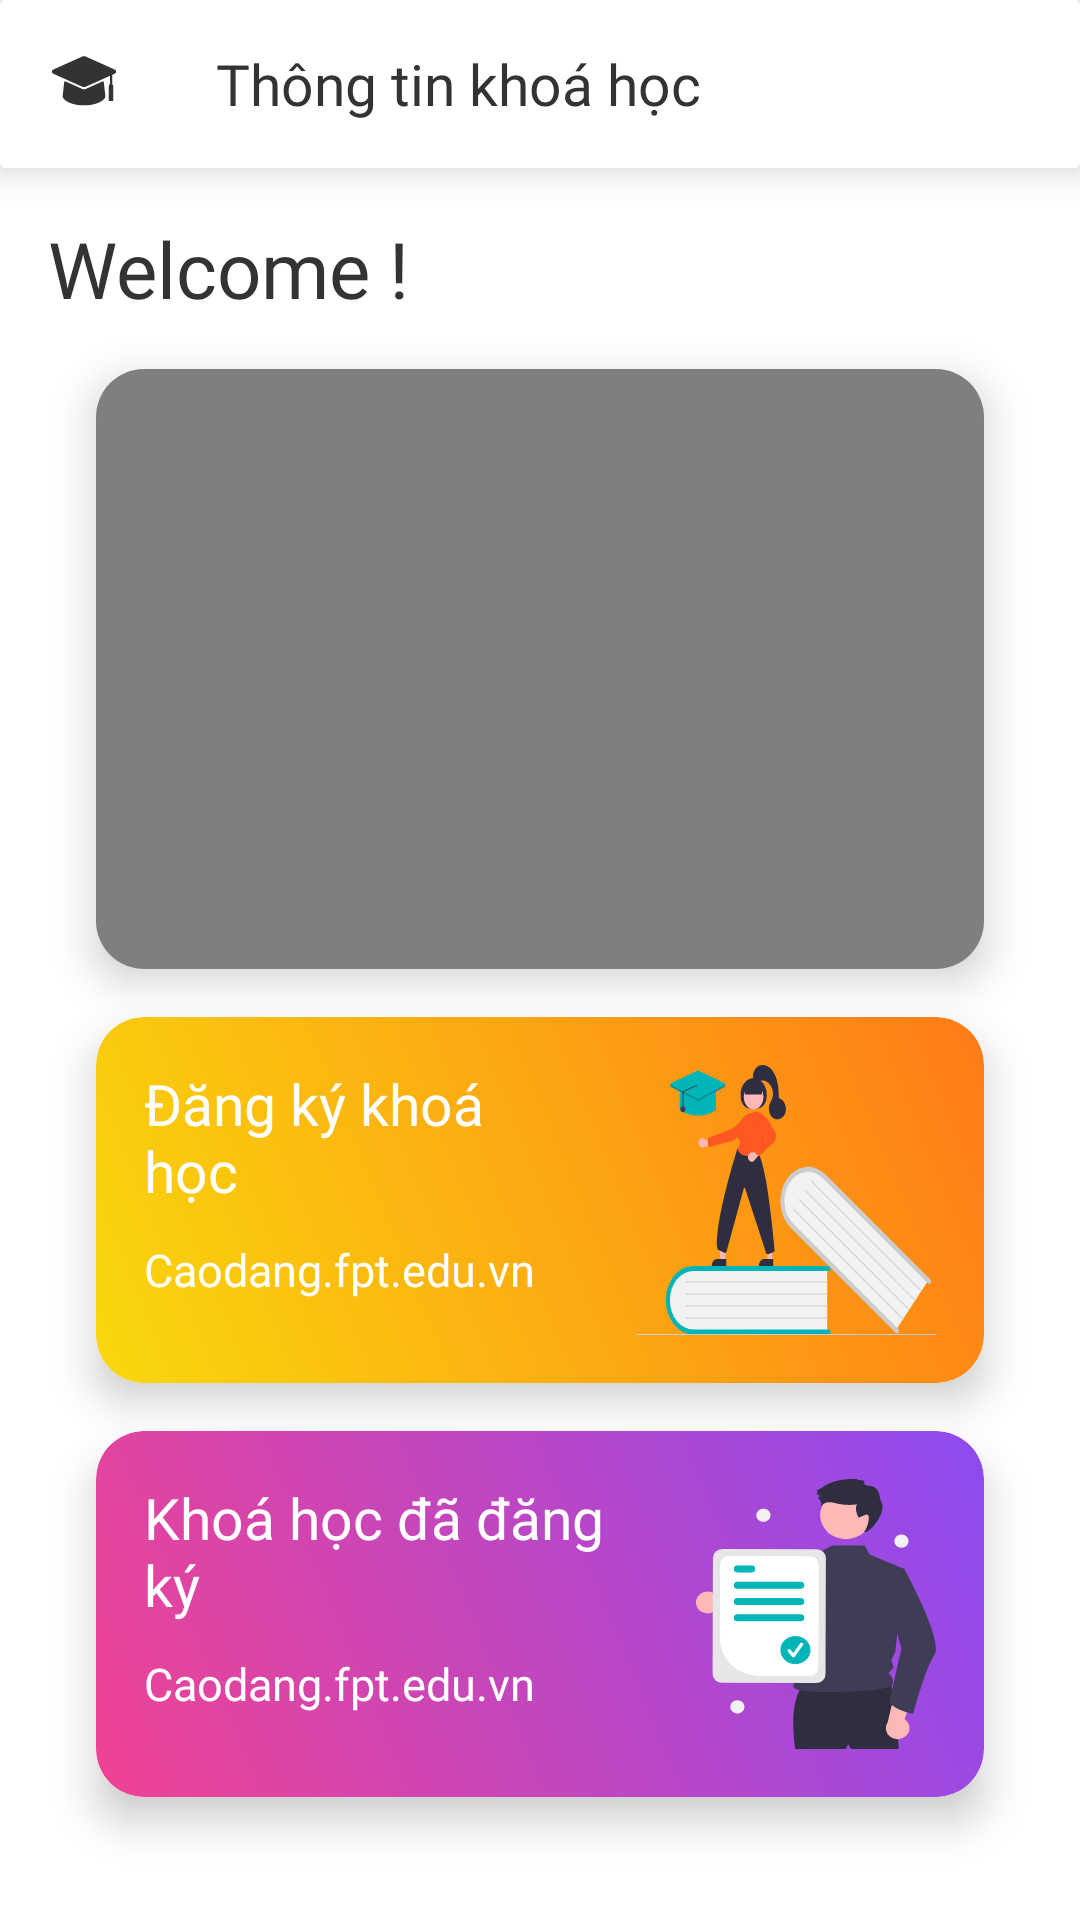

Write the Android layout XML for this screen, with the resource values it uses.
<!-- AndroidManifest.xml: application theme Theme.SchoolProject -->
<!-- res/layout/fragment_khoa_hoc.xml -->
<?xml version="1.0" encoding="utf-8"?>
<androidx.constraintlayout.widget.ConstraintLayout xmlns:android="http://schemas.android.com/apk/res/android"
    xmlns:app="http://schemas.android.com/apk/res-auto"
    xmlns:tools="http://schemas.android.com/tools"
    android:layout_width="match_parent"
    android:layout_height="match_parent"
    android:background="@color/white"
    tools:context=".ui.khoahoc.KhoaHocFragment">

    <androidx.cardview.widget.CardView
        android:id="@+id/cardView"
        android:layout_width="0dp"
        android:layout_height="wrap_content"
        app:cardElevation="8dp"
        app:layout_constraintEnd_toEndOf="parent"
        app:layout_constraintStart_toStartOf="parent"
        app:layout_constraintTop_toTopOf="parent">

        <androidx.appcompat.widget.Toolbar
            android:id="@+id/tbKhoaHoc"
            android:layout_width="match_parent"
            android:layout_height="wrap_content"
            android:background="?attr/colorPrimary"
            android:backgroundTint="@color/white"
            android:minHeight="?attr/actionBarSize"
            android:theme="?attr/actionBarTheme"
            app:navigationIcon="@drawable/ic_khoahoc_24"
            app:title="Thông tin khoá học"
            app:titleTextAppearance="@style/fontFamilyToolbar"
            app:titleTextColor="@color/colorText"
            tools:layout_editor_absoluteX="5dp"
            tools:layout_editor_absoluteY="40dp" />
    </androidx.cardview.widget.CardView>

    <TextView
        android:id="@+id/textView2"
        android:layout_width="wrap_content"
        android:layout_height="wrap_content"
        android:layout_marginStart="16dp"
        android:layout_marginTop="16dp"
        android:fontFamily="@font/inter_bold"
        android:text="Welcome !"
        android:textColor="@color/colorText"
        android:textSize="26sp"
        app:layout_constraintStart_toStartOf="parent"
        app:layout_constraintTop_toBottomOf="@+id/cardView"
        tools:ignore="HardcodedText" />

    <androidx.cardview.widget.CardView
        android:id="@+id/cardDangKy"
        android:layout_width="match_parent"
        android:layout_height="wrap_content"
        android:layout_marginStart="32dp"
        android:layout_marginTop="16dp"
        android:layout_marginEnd="32dp"
        app:cardCornerRadius="16dp"
        app:cardElevation="8dp"
        app:layout_constraintEnd_toEndOf="parent"
        app:layout_constraintStart_toStartOf="parent"
        app:layout_constraintTop_toBottomOf="@+id/cardView2">

        <RelativeLayout
            android:layout_width="match_parent"
            android:layout_height="match_parent"
            android:background="@drawable/bgr_grd_dangg_ky_khoa_hoc"
            android:orientation="horizontal"
            android:padding="16dp">

            <LinearLayout
                android:id="@+id/layoutlinear"
                android:layout_width="wrap_content"
                android:layout_height="wrap_content"
                android:layout_alignParentStart="true"
                android:layout_alignParentTop="true"
                android:layout_toStartOf="@id/imageView2"
                android:orientation="vertical"
                tools:ignore="RelativeOverlap,UselessParent">

                <TextView
                    android:id="@+id/tvKhoaHoc"
                    android:layout_width="wrap_content"
                    android:layout_height="wrap_content"
                    android:fontFamily="@font/inter_bold"
                    android:text="@string/dang_ky_khoa_hoc"
                    android:textColor="@color/white"
                    android:textSize="19sp" />

                <TextView
                    android:id="@+id/tvNote"
                    android:layout_width="wrap_content"
                    android:layout_height="wrap_content"
                    android:layout_marginTop="10dp"
                    android:fontFamily="@font/inter_regular"
                    android:text="@string/fpt_polytechnic"
                    android:textColor="@color/white"
                    android:textSize="15sp" />
            </LinearLayout>

            <ImageView
                android:id="@+id/imageView2"
                android:layout_width="wrap_content"
                android:layout_height="wrap_content"
                android:layout_alignTop="@id/layoutlinear"
                android:layout_alignParentEnd="true"
                android:layout_marginStart="16dp"
                android:src="@drawable/ic_dang_ky"
                tools:ignore="ContentDescription" />
        </RelativeLayout>
    </androidx.cardview.widget.CardView>

    <androidx.cardview.widget.CardView
        android:id="@+id/cardDaDangKy"
        android:layout_width="match_parent"
        android:layout_height="wrap_content"
        android:layout_marginStart="32dp"
        android:layout_marginTop="16dp"
        android:layout_marginEnd="32dp"
        app:cardCornerRadius="16dp"
        app:cardElevation="8dp"
        app:layout_constraintEnd_toEndOf="parent"
        app:layout_constraintStart_toStartOf="parent"
        app:layout_constraintTop_toBottomOf="@+id/cardDangKy">

        <RelativeLayout
            android:layout_width="match_parent"
            android:layout_height="match_parent"
            android:background="@drawable/bgr_grd_da_dky"
            android:orientation="horizontal"
            android:padding="16dp">

            <LinearLayout
                android:id="@+id/layoutlinear1"
                android:layout_width="wrap_content"
                android:layout_height="wrap_content"
                android:layout_alignParentStart="true"
                android:layout_alignParentTop="true"
                android:layout_toStartOf="@id/imageView3"
                android:orientation="vertical"
                tools:ignore="RelativeOverlap,UselessParent">

                <TextView
                    android:id="@+id/tv2"
                    android:layout_width="wrap_content"
                    android:layout_height="wrap_content"
                    android:fontFamily="@font/inter_bold"
                    android:text="Khoá học đã đăng ký"
                    android:textColor="@color/white"
                    android:textSize="19sp"
                    tools:ignore="HardcodedText" />

                <TextView
                    android:id="@+id/tvNote1"
                    android:layout_width="wrap_content"
                    android:layout_height="wrap_content"
                    android:layout_marginTop="10dp"
                    android:fontFamily="@font/inter_regular"
                    android:text="@string/fpt_polytechnic"
                    android:textColor="@color/white"
                    android:textSize="15sp" />
            </LinearLayout>

            <ImageView
                android:id="@+id/imageView3"
                android:layout_width="wrap_content"
                android:layout_height="wrap_content"
                android:layout_alignTop="@id/layoutlinear1"
                android:layout_alignParentEnd="true"
                android:layout_marginStart="16dp"
                android:src="@drawable/ic_da_dang_ky"
                tools:ignore="ContentDescription" />
        </RelativeLayout>
    </androidx.cardview.widget.CardView>

    <androidx.cardview.widget.CardView
        android:id="@+id/cardView2"
        android:layout_width="0dp"
        android:layout_height="wrap_content"
        android:layout_marginStart="32dp"
        android:layout_marginTop="16dp"
        android:layout_marginEnd="32dp"
        app:cardCornerRadius="16dp"
        app:cardElevation="8dp"
        app:layout_constraintEnd_toEndOf="parent"
        app:layout_constraintStart_toStartOf="parent"
        app:layout_constraintTop_toBottomOf="@+id/textView2">


        <VideoView
            android:id="@+id/videoView"
            android:layout_width="wrap_content"
            android:layout_height="200dp" />
    </androidx.cardview.widget.CardView>
</androidx.constraintlayout.widget.ConstraintLayout>
<!-- resources referenced by this layout -->
<resources>
  <color name="colorText">#333333</color>
  <color name="white">#FFFFFFFF</color>
  <!-- drawable bgr_grd_da_dky (drawable) -->
  <?xml version="1.0" encoding="utf-8"?>
  <shape xmlns:android="http://schemas.android.com/apk/res/android">
      <corners android:radius="16dp"/>
      <gradient android:startColor="#f04393"  android:endColor="#8D4AF0" android:angle="45"/>
  </shape>
  <!-- drawable bgr_grd_dangg_ky_khoa_hoc (drawable) -->
  <?xml version="1.0" encoding="utf-8"?>
  <shape xmlns:android="http://schemas.android.com/apk/res/android">
      <corners android:radius="16dp"/>
      <gradient android:startColor="#F9D80D"  android:endColor="#FF7B17" android:angle="45"/>
  </shape>
  <!-- drawable ic_da_dang_ky: vector/xml drawable (drawable, 4330 chars, omitted) -->
  <!-- drawable ic_dang_ky: vector/xml drawable (drawable, 6956 chars, omitted) -->
  <!-- drawable ic_khoahoc_24 (drawable) -->
  <vector xmlns:android="http://schemas.android.com/apk/res/android"
      android:width="24dp"
      android:height="24dp"
      android:viewportWidth="512"
      android:viewportHeight="512">
    <path
        android:pathData="M407.95,343.12a7.2,7.2 0,0 1,0.05 0.73c0.12,13.4 -15.89,29.5 -41.72,41.98C345.34,395.94 309.22,408 256,408s-89.34,-12.06 -110.27,-22.17C119.89,373.35 103.88,357.25 104,343.85a7.2,7.2 0,0 1,0.05 -0.73L115.1,243.62a7,7 0,0 1,9.82 -5.61L242.91,290.9a32.04,32.04 0,0 0,26.18 0l117.99,-52.89a7,7 0,0 1,9.82 5.61ZM474.99,153.4l-205.9,-92.3a32.04,32.04 0,0 0,-26.18 0l-205.9,92.3a16,16 0,0 0,0 29.2l205.9,92.3a32.04,32.04 0,0 0,26.18 0L440,198.28v59.87A15.98,15.98 0,0 0,432 272V376h32V272a15.98,15.98 0,0 0,-8 -13.84V191.11l18.99,-8.51a16,16 0,0 0,0 -29.2Z"
        android:fillColor="@color/colorText"/>
  </vector>
  <string name="dang_ky_khoa_hoc">Đăng ký khoá học</string>
  <string name="fpt_polytechnic">Caodang.fpt.edu.vn</string>
  <style name="fontFamilyToolbar" parent="ThemeOverlay.AppCompat.Dark.ActionBar">
          <item name="android:fontFamily">@font/inter_regular</item>
          <item name="android:textSize">19sp</item>
      </style>
  <style name="Theme.SchoolProject" parent="Theme.AppCompat.DayNight.NoActionBar">
          
          <item name="colorPrimary">@color/colorTeal</item>
          <item name="colorPrimaryVariant">@color/colorTeal</item>
          <item name="colorOnPrimary">@color/white</item>
          
          <item name="colorSecondary">@color/teal_200</item>
          <item name="colorSecondaryVariant">@color/teal_700</item>
          <item name="colorOnSecondary">@color/black</item>
          
          <item name="android:statusBarColor" tools:targetApi="l">?attr/colorPrimaryVariant</item>
          
      </style>
  <color name="colorTeal">#00B5B8</color>
  <color name="teal_200">#FF03DAC5</color>
  <color name="teal_700">#FF018786</color>
  <color name="black">#FF000000</color>
</resources>
